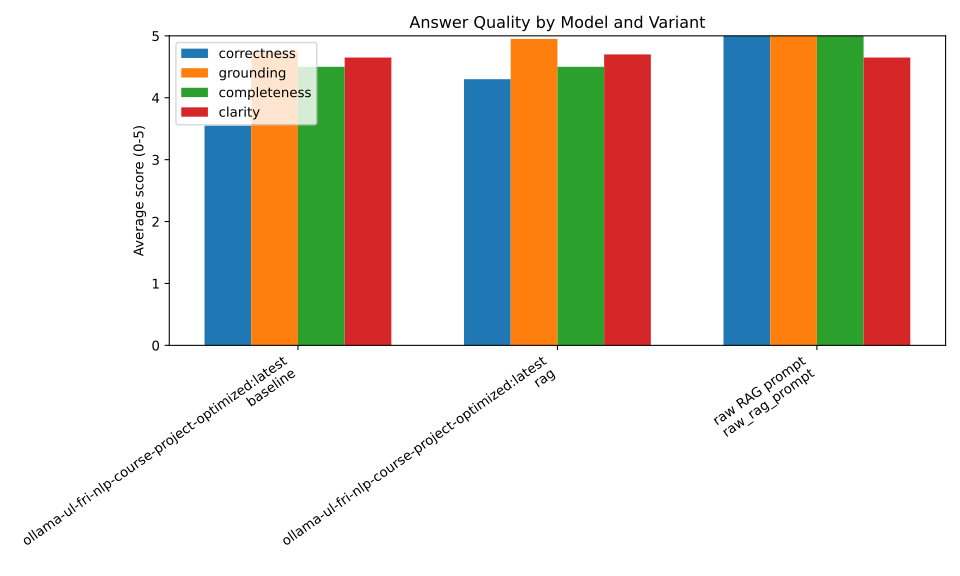

The table this chart was drawn from, first rows:
model_id, model_label, variant, n, correctness, grounding, completeness, clarity, hallucination, refusal_accuracy
ollama-ul-fri-nlp-course-project-optimiz…, ollama-ul-fri-nlp-course-project-optimiz…, baseline, 20, 3.55, 4.75, 4.5, 4.65, 0.75, 0.5
ollama-ul-fri-nlp-course-project-optimiz…, ollama-ul-fri-nlp-course-project-optimiz…, rag, 20, 4.3, 4.95, 4.5, 4.7, 0.0, 1.0
raw-rag-prompt, raw RAG prompt, raw_rag_prompt, 20, 5.0, 5.0, 5.0, 4.65, 0.0, 1.0
